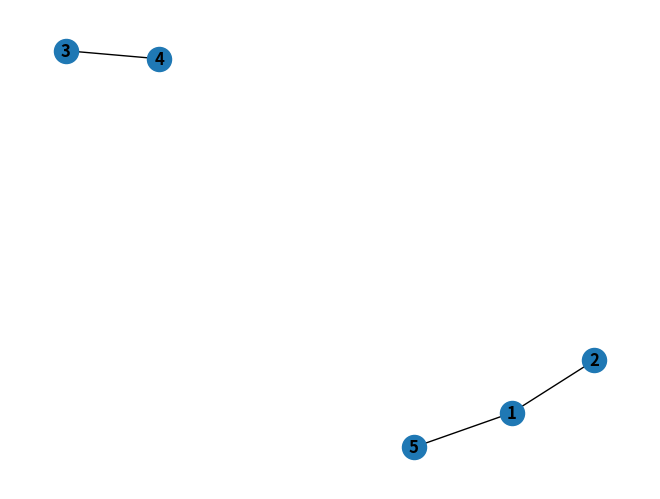

Write the Python code that produced this figure.
import networkx as nx
import matplotlib.pyplot as plt

edges = [(1, 2), (2, 3), (3, 1), (3,4), (1,5)]

def  getNetworkEdges(filename):
  tuples = []
  try:
    with open(filename, 'r') as file:
      lines = file.readlines()
      for line in lines:
        # Split the line into words and remove trailing whitespace
        words = line.strip().split()
        # Create a tuple from the words and add it to the list
        tuples.append(tuple(words))
  except FileNotFoundError:
    print(f"Error: File {filename} not found.")
  return tuples

filename = "karateedges.txt"
karateEdges =  getNetworkEdges(filename)
# edw 8a jekinhsei h epanalhpsh
edgeMap = dict((edge,0) for edge in edges)
karateEdgeMap = dict((edge,0) for edge in karateEdges)
print(edgeMap)
G = nx.Graph()
G.add_edges_from(edges)
cpl = nx.average_shortest_path_length(G)
print("This is the cpl:", cpl)

sp = dict(nx.shortest_path(G))
print(sp)

for node in sp:
#   print(sp[node])
  for target in sp[node]:
    if target == node:
      print("yeah!")
      continue
    pairs = []
    for i in range(0, len(sp[node][target]) - 1):
        # Access elements with a step of 2 to create pairs
        pairs.append((sp[node][target][i], sp[node][target][i + 1]))
    print(pairs)
    for edge in pairs:
      if edge in edgeMap:
        edgeMap[edge] += 1
      else:
        edgeMap[edge[::-1]] += 1
    
# Sort edges by their responding value in edgeMap without saving the value
sortedEdges = sorted(edgeMap, key=edgeMap.get, reverse=True)
mostcomedge = sortedEdges[0]
sortedEdges = sortedEdges[1::]
G.remove_edge(*mostcomedge)
G.remove_edge(2,3)

print(edgeMap)
nx.draw(G, with_labels=True, font_weight='bold')
plt.show()
